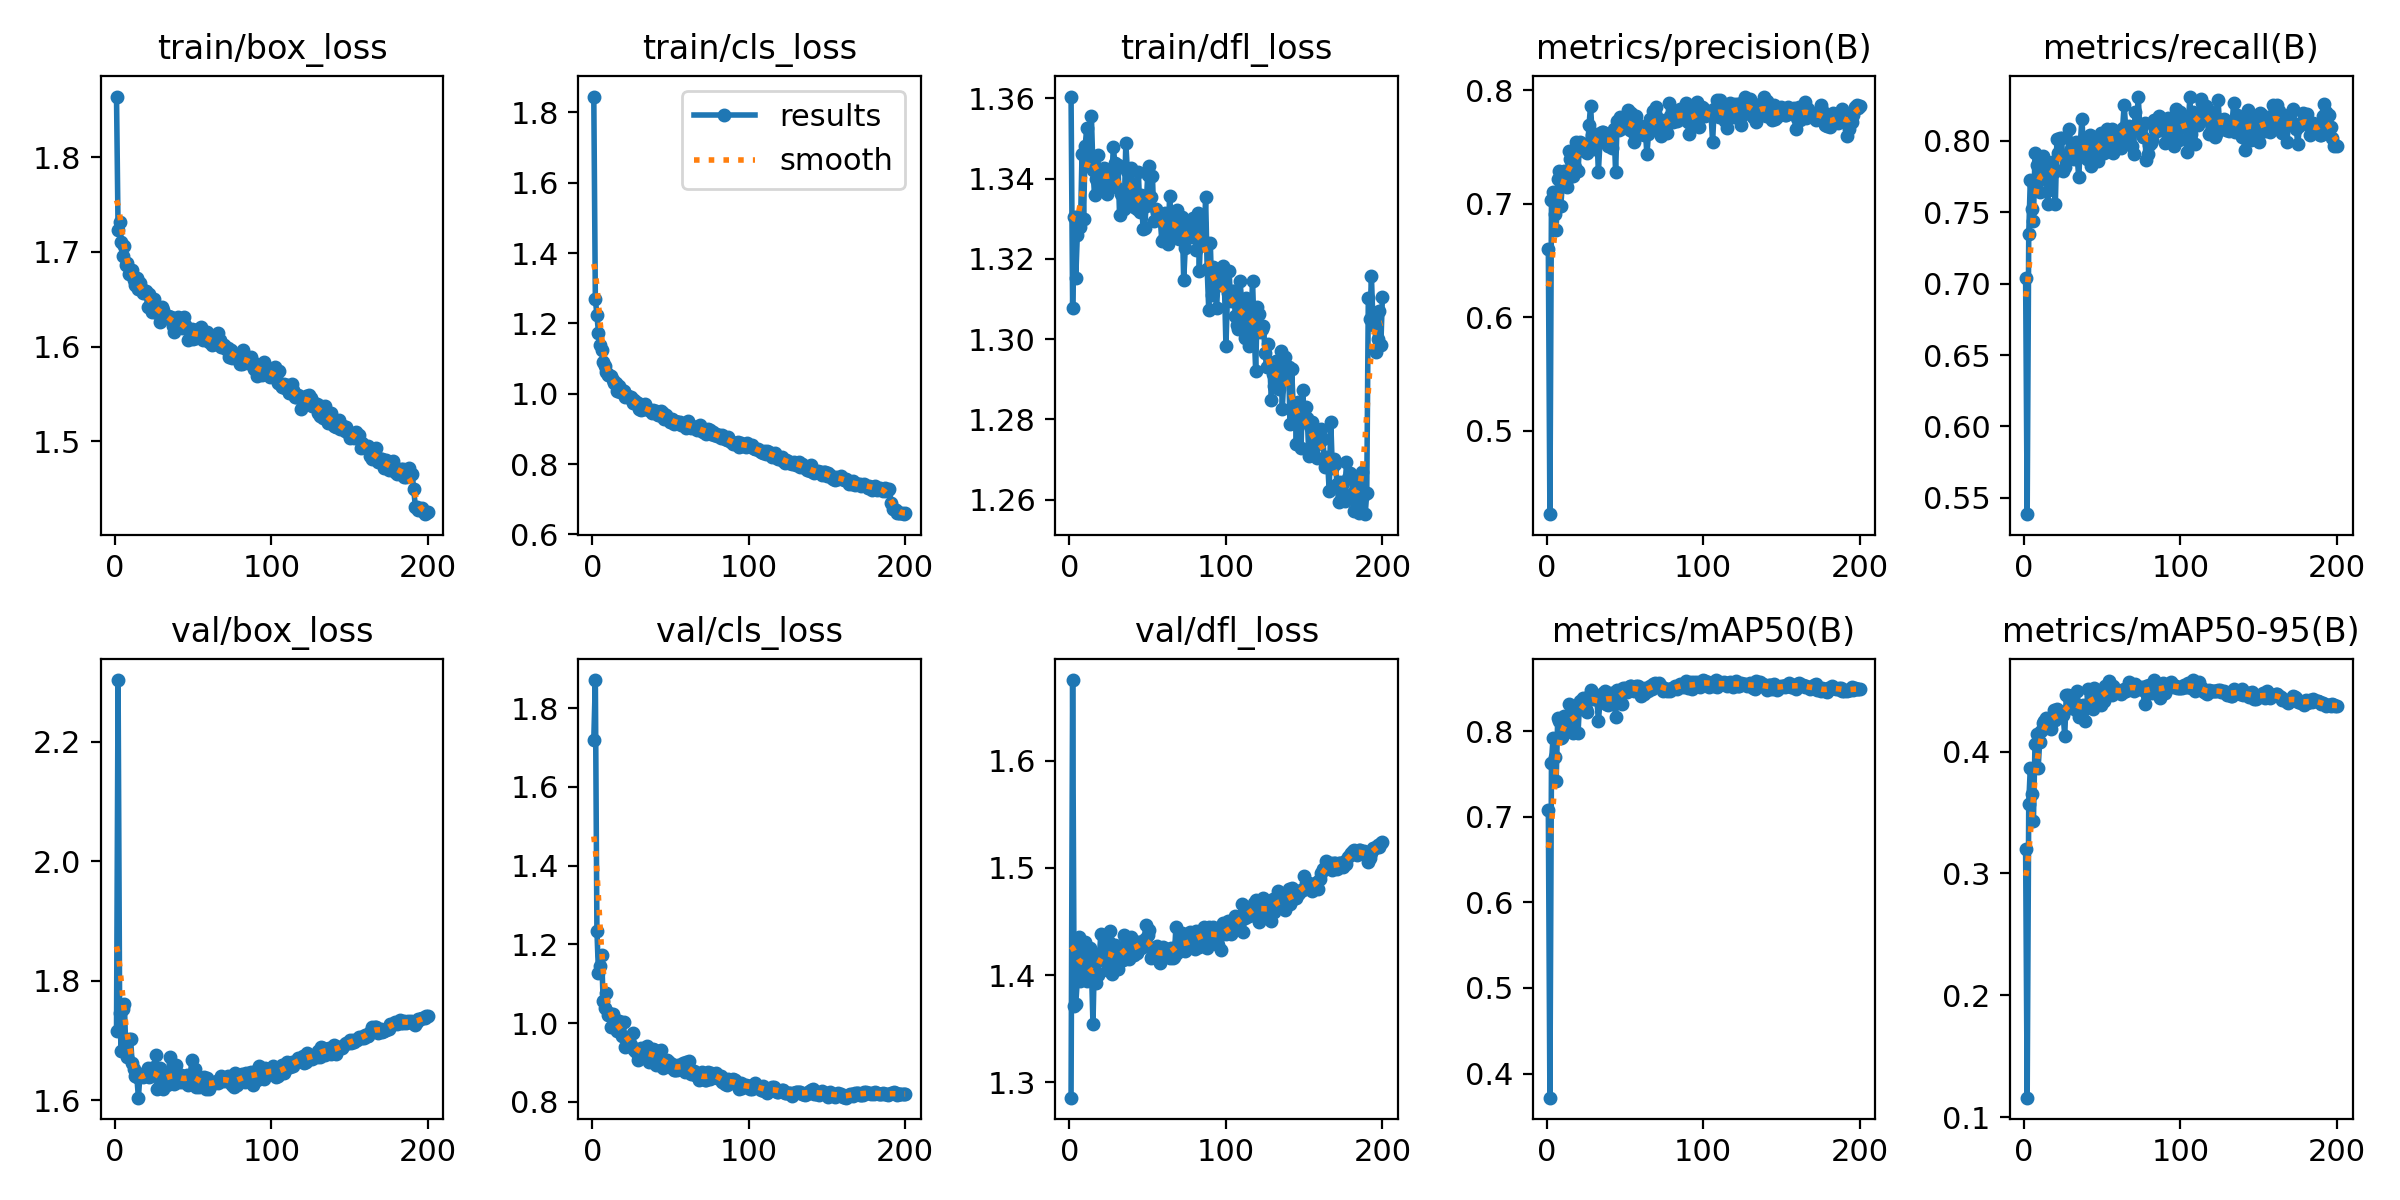

Data behind this chart, as committed beside it:
epoch, time, train/box_loss, train/cls_loss, train/dfl_loss, metrics/precision(B), metrics/recall(B), metrics/mAP50(B), metrics/mAP50-95(B), val/box_loss, val/cls_loss, val/dfl_loss, lr/pg0, lr/pg1, lr/pg2
1, 31.85, 1.864, 1.845, 1.36, 0.6598, 0.704, 0.708, 0.3205, 1.715, 1.72, 1.286, 0.0006611, 0.0006611, 0.0006611
2, 62.49, 1.723, 1.269, 1.308, 0.4263, 0.5386, 0.3718, 0.116, 2.304, 1.871, 1.675, 0.001321, 0.001321, 0.001321
3, 92.23, 1.732, 1.224, 1.33, 0.7033, 0.735, 0.7629, 0.3574, 1.745, 1.235, 1.371, 0.001975, 0.001975, 0.001975
4, 121.2, 1.71, 1.174, 1.315, 0.7101, 0.7725, 0.7922, 0.3868, 1.683, 1.128, 1.373, 0.00197, 0.00197, 0.00197
5, 150.1, 1.696, 1.14, 1.326, 0.691, 0.7524, 0.7694, 0.3653, 1.753, 1.146, 1.395, 0.00196, 0.00196, 0.00196
6, 179.3, 1.706, 1.124, 1.331, 0.6766, 0.744, 0.7421, 0.3432, 1.761, 1.172, 1.436, 0.00195, 0.00195, 0.00195
7, 208.1, 1.686, 1.091, 1.328, 0.7218, 0.7915, 0.8152, 0.4065, 1.682, 1.056, 1.395, 0.001941, 0.001941, 0.001941
8, 236.6, 1.689, 1.079, 1.346, 0.7289, 0.7828, 0.8122, 0.4146, 1.672, 1.037, 1.403, 0.001931, 0.001931, 0.001931
9, 265.5, 1.677, 1.063, 1.33, 0.6981, 0.772, 0.792, 0.3863, 1.702, 1.078, 1.429, 0.001921, 0.001921, 0.001921
10, 294.1, 1.676, 1.054, 1.348, 0.7198, 0.7639, 0.7932, 0.4081, 1.702, 1.02, 1.431, 0.001911, 0.001911, 0.001911
11, 323.9, 1.681, 1.053, 1.352, 0.7292, 0.7848, 0.8174, 0.4166, 1.662, 1.025, 1.395, 0.001901, 0.001901, 0.001901
12, 353.5, 1.67, 1.05, 1.346, 0.7193, 0.7894, 0.8091, 0.4238, 1.653, 0.9897, 1.404, 0.001891, 0.001891, 0.001891
13, 382.1, 1.665, 1.039, 1.344, 0.7145, 0.774, 0.8087, 0.4249, 1.641, 1.022, 1.425, 0.001881, 0.001881, 0.001881
14, 411, 1.672, 1.029, 1.356, 0.7466, 0.7841, 0.8321, 0.4273, 1.639, 1.012, 1.408, 0.001871, 0.001871, 0.001871
15, 439.7, 1.661, 1.03, 1.342, 0.7396, 0.756, 0.8042, 0.4271, 1.604, 0.9908, 1.354, 0.001861, 0.001861, 0.001861
16, 468.9, 1.667, 1.009, 1.336, 0.742, 0.7653, 0.812, 0.4241, 1.644, 0.9802, 1.419, 0.001852, 0.001852, 0.001852
17, 498.2, 1.661, 1.021, 1.34, 0.7243, 0.7841, 0.7983, 0.4183, 1.64, 1.005, 1.392, 0.001842, 0.001842, 0.001842
18, 527.4, 1.656, 1.006, 1.346, 0.7322, 0.7848, 0.8279, 0.4286, 1.639, 1.003, 1.4, 0.001832, 0.001832, 0.001832
19, 555.6, 1.657, 1.011, 1.34, 0.7542, 0.7781, 0.823, 0.4338, 1.643, 0.9665, 1.414, 0.001822, 0.001822, 0.001822
20, 584.8, 1.659, 1.009, 1.342, 0.7287, 0.7556, 0.7979, 0.4257, 1.642, 1.002, 1.438, 0.001812, 0.001812, 0.001812
21, 614.2, 1.642, 0.9918, 1.338, 0.7546, 0.8009, 0.8351, 0.4347, 1.654, 0.9402, 1.421, 0.001802, 0.001802, 0.001802
22, 642.6, 1.655, 0.9931, 1.343, 0.7531, 0.7912, 0.8287, 0.4288, 1.639, 0.9601, 1.424, 0.001792, 0.001792, 0.001792
23, 670.9, 1.648, 0.9951, 1.342, 0.752, 0.8022, 0.8385, 0.4293, 1.647, 0.9631, 1.419, 0.001782, 0.001782, 0.001782
24, 700.2, 1.637, 0.9881, 1.336, 0.7467, 0.8023, 0.8333, 0.4324, 1.641, 0.9475, 1.405, 0.001772, 0.001772, 0.001772
25, 729.1, 1.65, 0.9907, 1.341, 0.7523, 0.7788, 0.8259, 0.4301, 1.655, 0.9447, 1.431, 0.001762, 0.001762, 0.001762
26, 758, 1.641, 0.9735, 1.339, 0.7452, 0.7814, 0.8223, 0.4131, 1.675, 0.9739, 1.441, 0.001752, 0.001752, 0.001752
27, 787.5, 1.636, 0.9813, 1.339, 0.7694, 0.7874, 0.8415, 0.4462, 1.619, 0.9329, 1.401, 0.001743, 0.001743, 0.001743
28, 816.4, 1.64, 0.9763, 1.348, 0.7864, 0.7904, 0.8485, 0.4464, 1.623, 0.9257, 1.412, 0.001733, 0.001733, 0.001733
29, 844.8, 1.626, 0.9743, 1.344, 0.761, 0.808, 0.8457, 0.4447, 1.654, 0.9052, 1.428, 0.001723, 0.001723, 0.001723
30, 874.6, 1.642, 0.9571, 1.338, 0.7484, 0.7942, 0.8372, 0.4362, 1.636, 0.9287, 1.409, 0.001713, 0.001713, 0.001713
31, 903.9, 1.638, 0.953, 1.344, 0.7547, 0.7885, 0.8375, 0.4405, 1.619, 0.9362, 1.406, 0.001703, 0.001703, 0.001703
32, 933.3, 1.633, 0.9563, 1.331, 0.7618, 0.7874, 0.838, 0.4405, 1.643, 0.923, 1.424, 0.001693, 0.001693, 0.001693
33, 962.6, 1.63, 0.9572, 1.336, 0.728, 0.7994, 0.8115, 0.4344, 1.625, 0.9366, 1.416, 0.001683, 0.001683, 0.001683
34, 991.6, 1.632, 0.9712, 1.337, 0.7547, 0.7878, 0.8346, 0.4495, 1.63, 0.9161, 1.414, 0.001673, 0.001673, 0.001673
35, 1020, 1.631, 0.9575, 1.332, 0.7635, 0.7744, 0.8382, 0.4288, 1.672, 0.9423, 1.437, 0.001663, 0.001663, 0.001663
36, 1050, 1.631, 0.9532, 1.349, 0.7635, 0.7988, 0.8443, 0.4373, 1.639, 0.9026, 1.426, 0.001654, 0.001654, 0.001654
37, 1079, 1.622, 0.9534, 1.342, 0.7557, 0.8155, 0.8466, 0.4326, 1.633, 0.9158, 1.429, 0.001644, 0.001644, 0.001644
38, 1107, 1.615, 0.9441, 1.334, 0.7578, 0.7934, 0.8314, 0.4385, 1.628, 0.922, 1.415, 0.001634, 0.001634, 0.001634
39, 1137, 1.627, 0.9536, 1.343, 0.7513, 0.7972, 0.8304, 0.4249, 1.659, 0.9351, 1.435, 0.001624, 0.001624, 0.001624
40, 1166, 1.631, 0.9447, 1.339, 0.7584, 0.7874, 0.8405, 0.4385, 1.643, 0.9309, 1.424, 0.001614, 0.001614, 0.001614
41, 1195, 1.63, 0.9523, 1.333, 0.7581, 0.7938, 0.8451, 0.4517, 1.63, 0.8944, 1.418, 0.001604, 0.001604, 0.001604
42, 1224, 1.622, 0.9409, 1.336, 0.7494, 0.8039, 0.8381, 0.439, 1.643, 0.9139, 1.428, 0.001594, 0.001594, 0.001594
43, 1253, 1.62, 0.9386, 1.332, 0.7661, 0.7826, 0.839, 0.4465, 1.63, 0.9119, 1.421, 0.001584, 0.001584, 0.001584
44, 1282, 1.631, 0.9522, 1.342, 0.7277, 0.8024, 0.8166, 0.435, 1.634, 0.9323, 1.431, 0.001574, 0.001574, 0.001574
45, 1311, 1.622, 0.9451, 1.332, 0.7733, 0.7863, 0.848, 0.4524, 1.633, 0.8866, 1.431, 0.001564, 0.001564, 0.001564
46, 1340, 1.62, 0.9291, 1.336, 0.7649, 0.7945, 0.8377, 0.4406, 1.642, 0.9014, 1.425, 0.001554, 0.001554, 0.001554
47, 1369, 1.607, 0.9395, 1.327, 0.7764, 0.7859, 0.8479, 0.4493, 1.625, 0.8963, 1.427, 0.001545, 0.001545, 0.001545
48, 1398, 1.611, 0.9302, 1.328, 0.767, 0.7953, 0.8315, 0.4417, 1.628, 0.907, 1.433, 0.001535, 0.001535, 0.001535
49, 1428, 1.618, 0.9245, 1.333, 0.7669, 0.8052, 0.8507, 0.4385, 1.667, 0.9017, 1.447, 0.001525, 0.001525, 0.001525
50, 1457, 1.609, 0.9199, 1.341, 0.7704, 0.8038, 0.8506, 0.4476, 1.638, 0.8899, 1.437, 0.001515, 0.001515, 0.001515
51, 1486, 1.616, 0.9276, 1.343, 0.7763, 0.7912, 0.8457, 0.4414, 1.653, 0.8951, 1.442, 0.001505, 0.001505, 0.001505
52, 1515, 1.61, 0.9143, 1.335, 0.7824, 0.8013, 0.8497, 0.454, 1.622, 0.8802, 1.416, 0.001495, 0.001495, 0.001495
53, 1544, 1.618, 0.9234, 1.341, 0.7651, 0.8082, 0.853, 0.4508, 1.639, 0.8799, 1.418, 0.001485, 0.001485, 0.001485
54, 1573, 1.611, 0.9192, 1.329, 0.7798, 0.7994, 0.8529, 0.4581, 1.622, 0.8809, 1.422, 0.001475, 0.001475, 0.001475
55, 1602, 1.62, 0.9188, 1.332, 0.7637, 0.7996, 0.8482, 0.4472, 1.625, 0.8932, 1.417, 0.001465, 0.001465, 0.001465
56, 1631, 1.607, 0.919, 1.331, 0.7542, 0.8084, 0.8473, 0.4466, 1.633, 0.8934, 1.427, 0.001455, 0.001455, 0.001455
57, 1660, 1.608, 0.9098, 1.331, 0.777, 0.7915, 0.8524, 0.4535, 1.639, 0.8887, 1.422, 0.001446, 0.001446, 0.001446
58, 1689, 1.61, 0.9115, 1.33, 0.7642, 0.8069, 0.8524, 0.4516, 1.618, 0.8991, 1.411, 0.001436, 0.001436, 0.001436
59, 1719, 1.615, 0.9162, 1.325, 0.7698, 0.8009, 0.8509, 0.4503, 1.637, 0.8755, 1.42, 0.001426, 0.001426, 0.001426
60, 1748, 1.605, 0.9039, 1.325, 0.7619, 0.8012, 0.8412, 0.4498, 1.619, 0.9015, 1.427, 0.001416, 0.001416, 0.001416
... 140 more rows
